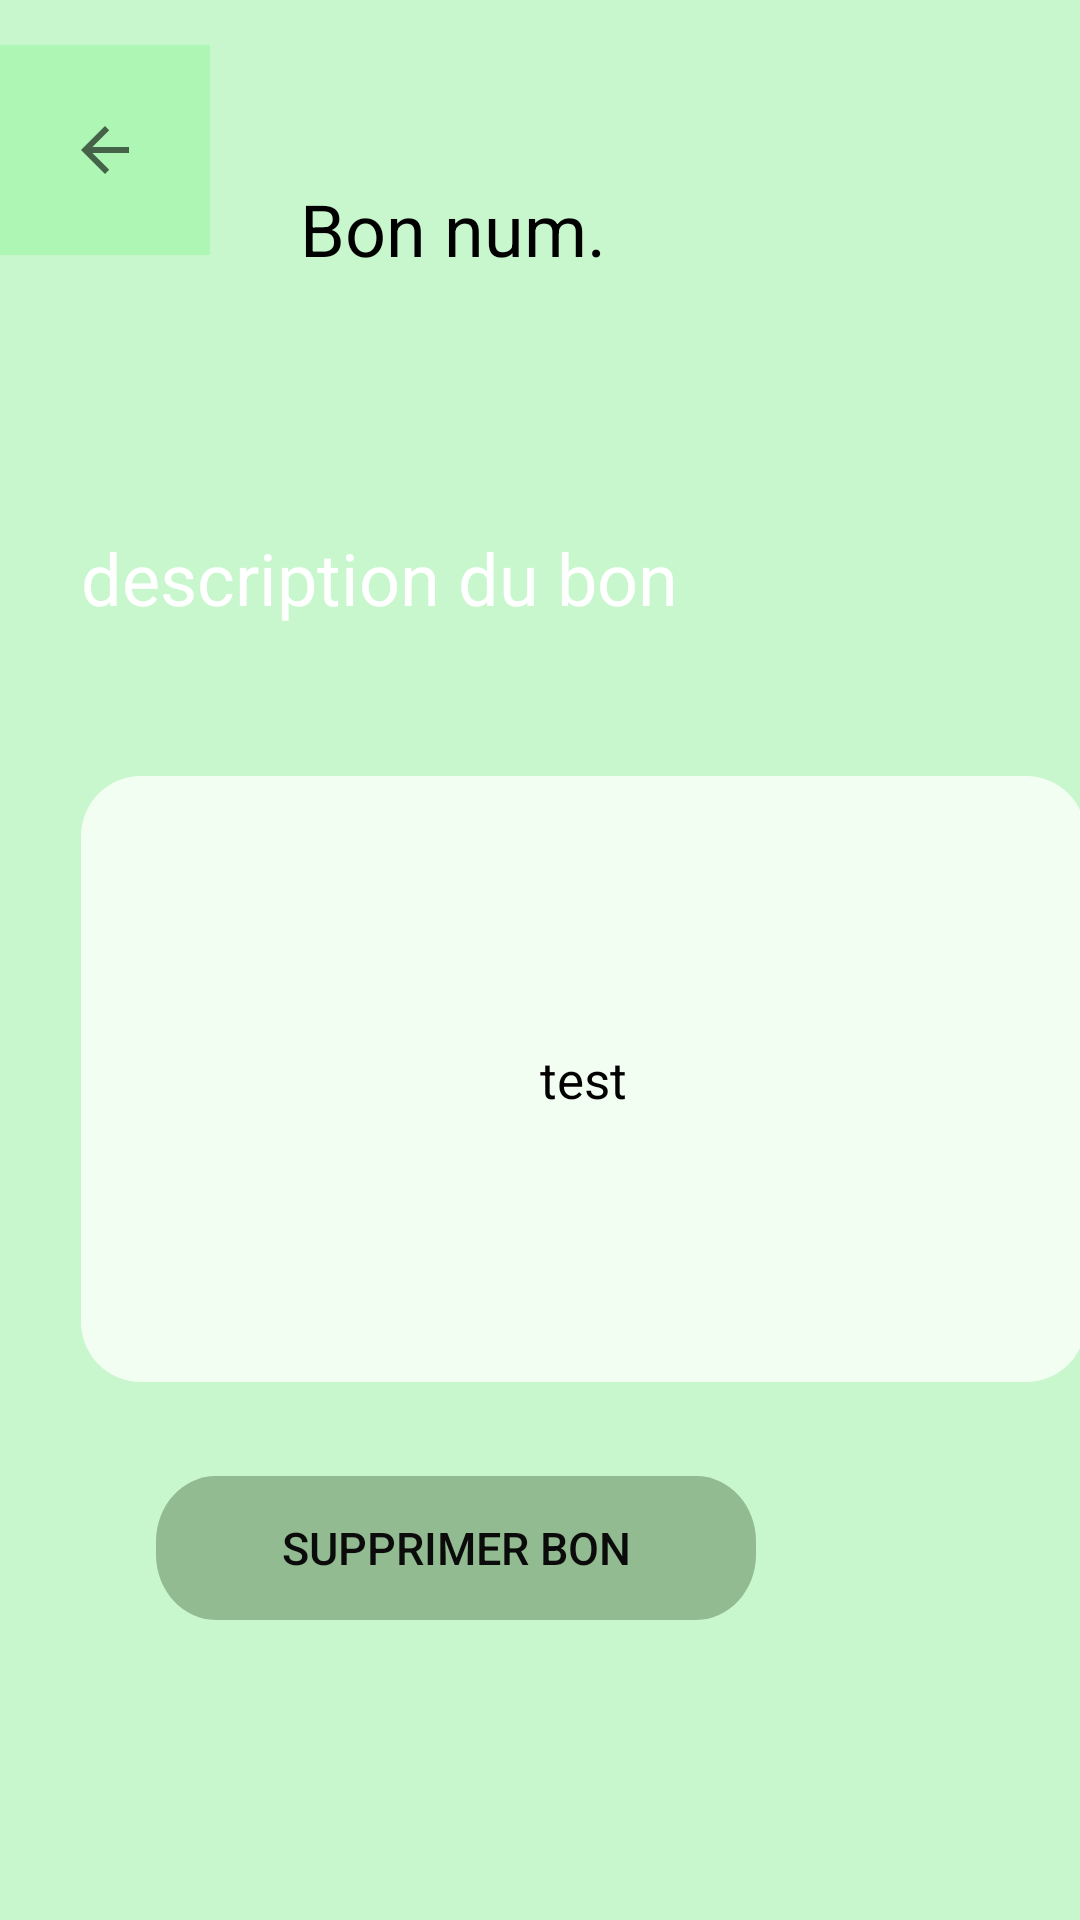

Write the Android layout XML for this screen, with the resource values it uses.
<!-- AndroidManifest.xml: application theme AppTheme -->
<!-- res/layout/activity_details_avtivity.xml -->
<?xml version="1.0" encoding="utf-8"?>
<layout xmlns:android="http://schemas.android.com/apk/res/android"
    xmlns:app="http://schemas.android.com/apk/res-auto">

    <data>

        <variable
            name="detailsvm"
            type="com.example.app_mspr_android.viewmodels.DetailsViewModel" />
    </data>


    <RelativeLayout
        android:layout_width="match_parent"
        android:layout_height="match_parent"
        android:background="#6983F28E"
        android:orientation="vertical">

        <LinearLayout
            android:layout_width="match_parent"
            android:layout_height="match_parent"


            android:orientation="vertical">

            <LinearLayout
                android:layout_width="match_parent"
                android:layout_height="wrap_content"
                android:orientation="horizontal">

                <ImageButton
                    android:id="@+id/imageButton"
                    android:layout_width="70dp"
                    android:layout_height="70dp"
                    android:layout_marginTop="15dp"
                    android:background="#6983F28E"
                    android:onClick="@{ (view)-> detailsvm.onClicked(view) }"
                    app:srcCompat="?attr/homeAsUpIndicator" />

                <TextView
                    android:id="@+id/textView5"
                    android:layout_width="wrap_content"
                    android:layout_height="wrap_content"
                    android:layout_marginLeft="30dp"
                    android:layout_marginTop="60dp"
                    android:text="Bon num."
                    android:textColor="#000000" />

                <TextView
                    android:id="@+id/textView6"
                    android:layout_width="wrap_content"
                    android:layout_height="wrap_content"
                    android:layout_marginLeft="5dp"
                    android:layout_marginTop="60dp"
                    android:text="@{detailsvm.qrcodeModel.id}"
                    android:textColor="#000000" />
            </LinearLayout>

            <TextView
                android:id="@+id/textView7"
                android:layout_width="wrap_content"
                android:layout_height="wrap_content"
                android:layout_marginLeft="27dp"
                android:layout_marginTop="84dp"
                android:layout_marginBottom="50dp"
                android:text="description du bon "
                android:textColor="#FFF" />

            <TextView
                android:id="@+id/textView9"
                android:layout_width="335dp"
                android:layout_height="202dp"
                android:layout_marginLeft="27dp"
                android:background="@drawable/description_label"
                android:gravity="center"
                android:text="test"
                android:textColor="#000"
                android:textSize="17dp" />
        </LinearLayout>

        <Button
            android:id="@+id/button2"
            android:layout_width="200dp"
            android:layout_height="wrap_content"
            android:layout_alignParentEnd="true"
            android:layout_alignParentBottom="true"
            android:layout_marginEnd="108dp"
            android:layout_marginBottom="100dp"
            android:background="@drawable/button_color"
            android:text="supprimer bon"
            android:onClick="@{ ()-> detailsvm.deleteQrCode() }"
            android:textColor="#FA070707"
            android:textSize="15sp"></Button>

    </RelativeLayout>

</layout>
<!-- resources referenced by this layout -->
<resources>
  <!-- drawable button_color (drawable) -->
  <?xml version="1.0" encoding="utf-8"?>
  <vector
      xmlns:android="http://schemas.android.com/apk/res/android"
      xmlns:aapt="http://schemas.android.com/aapt"
      android:width="200dp"
      android:height="44dp"
      android:viewportWidth="200"
      android:viewportHeight="44"
      >
  
      <group>
  
          <clip-path
              android:pathData="M20 0H180C191.046 0 200 8.95431 200 20V24C200 35.0457 191.046 44 180 44H20C8.95431 44 0 35.0457 0 24V20C0 8.95431 8.95431 0 20 0Z"
              />
  
          <path
              android:pathData="M0 0V44H200V0"
              android:fillColor="#C983AB82"
              />
  
      </group>
  
  </vector>
  <!-- drawable description_label (drawable) -->
  <?xml version="1.0" encoding="utf-8"?>
  <vector xmlns:android="http://schemas.android.com/apk/res/android"
      android:width="335dp"
      android:height="202dp"
      android:viewportWidth="335"
      android:viewportHeight="202">
  
      <group>
  
          <clip-path android:pathData="M20 0H315C326.046 0 335 8.95431 335 20V182C335 193.046 326.046 202 315 202H20C8.95431 202 0 193.046 0 182V20C0 8.95431 8.95431 0 20 0Z" />
  
          <path
              android:fillColor="#C9FEFFFD"
              android:pathData="M0 0V202H335V0" />
  
      </group>
  
  </vector>
  <style name="AppTheme" parent="Theme.AppCompat.Light.DarkActionBar">
          
          <item name="colorPrimary">@color/colorPrimary</item>
          <item name="colorPrimaryDark">@color/colorPrimaryDark</item>
          <item name="colorAccent">@color/colorAccent</item>
          <item name="android:textSize">24sp</item>
          <item name="android:textColor">#FFFFFF</item>
      </style>
  <color name="colorPrimary">#008577</color>
  <color name="colorPrimaryDark">#00574B</color>
  <color name="colorAccent">#D81B60</color>
</resources>
